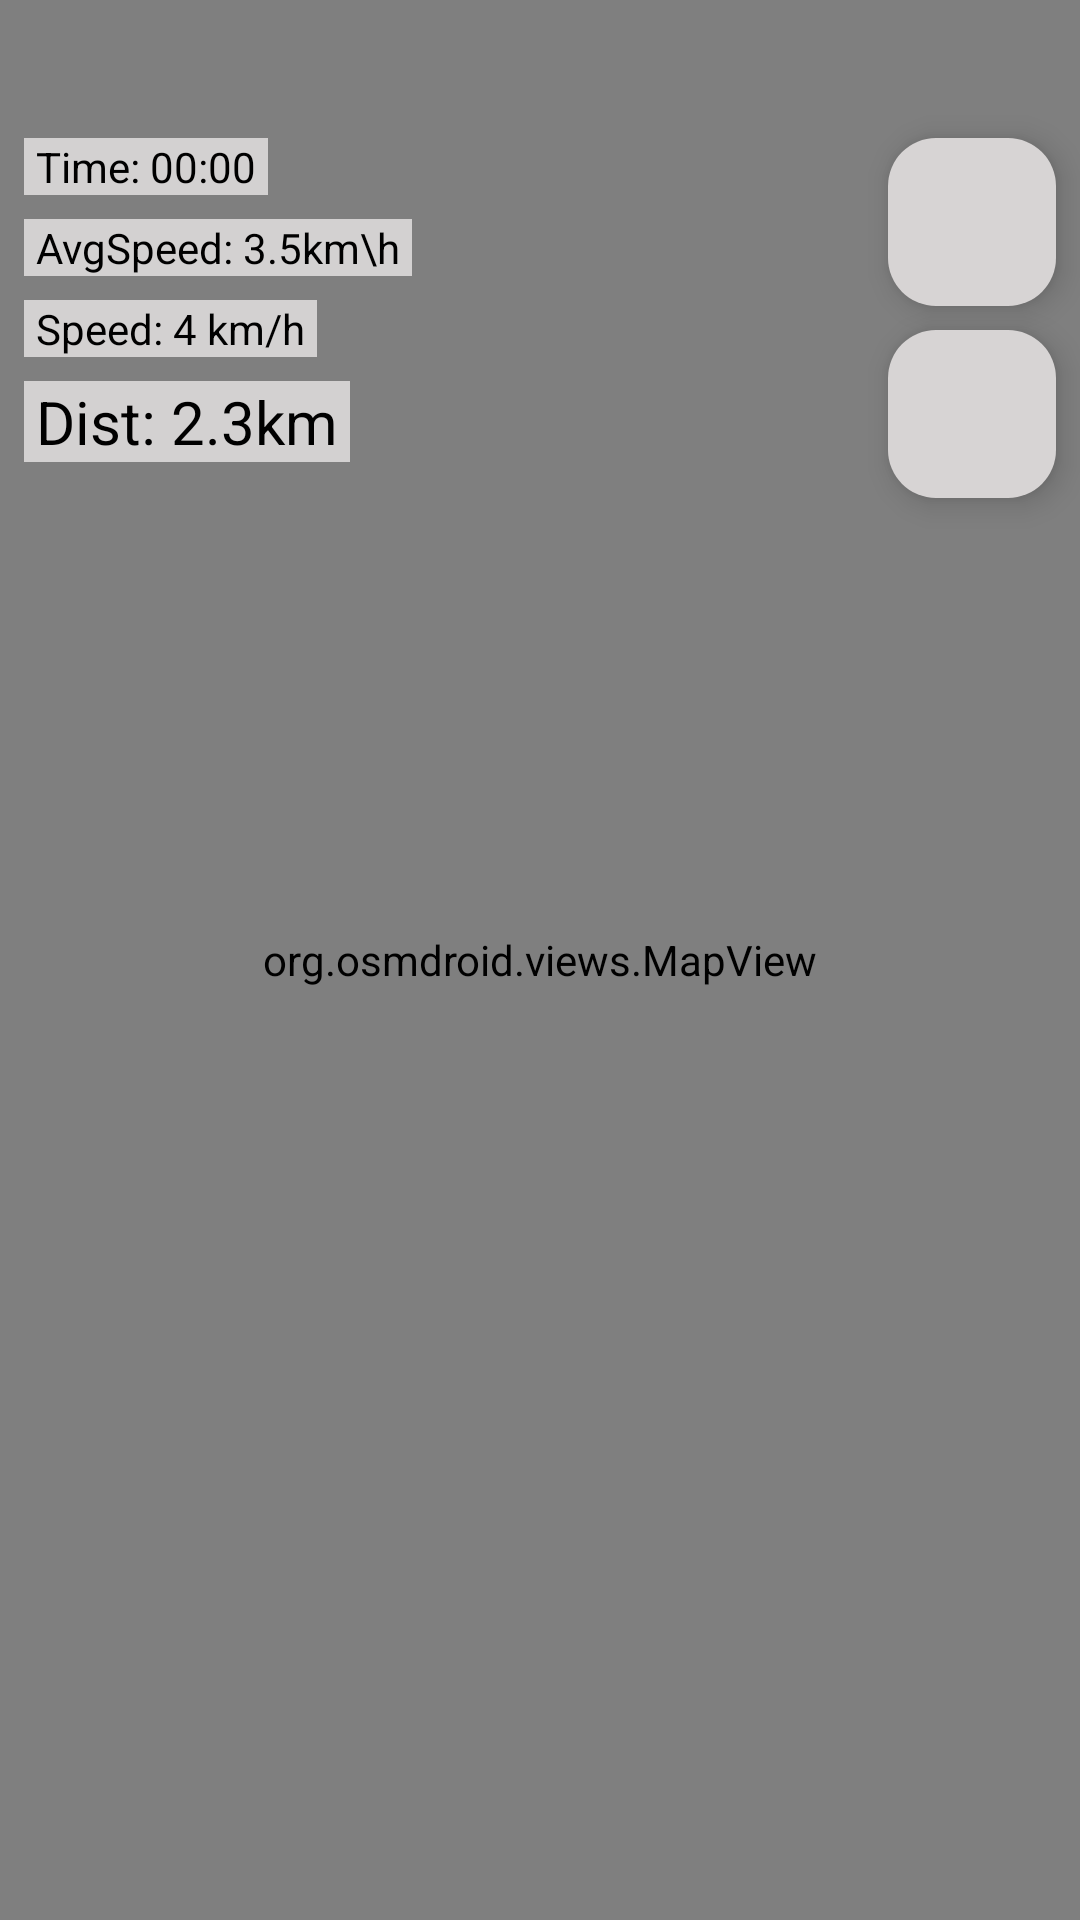

This screen was rendered from an Android layout file. Write that file and the resources it references.
<!-- AndroidManifest.xml: application theme Theme.GpsTracker -->
<!-- res/layout/fragment_main.xml -->
<?xml version="1.0" encoding="utf-8"?>
<androidx.constraintlayout.widget.ConstraintLayout xmlns:android="http://schemas.android.com/apk/res/android"
    xmlns:app="http://schemas.android.com/apk/res-auto"
    xmlns:tools="http://schemas.android.com/tools"
    android:layout_width="match_parent"
    android:layout_height="match_parent"
    tools:context=".fragments.MainFragment">

    <org.osmdroid.views.MapView
        android:id="@+id/map"
        android:layout_width="0dp"
        android:layout_height="0dp"
        app:layout_constraintBottom_toBottomOf="parent"
        app:layout_constraintEnd_toEndOf="parent"
        app:layout_constraintHorizontal_bias="1.0"
        app:layout_constraintStart_toStartOf="parent"
        app:layout_constraintTop_toTopOf="parent"
        app:layout_constraintVertical_bias="0.0">

    </org.osmdroid.views.MapView>

    <com.google.android.material.floatingactionbutton.FloatingActionButton
        android:id="@+id/fCenter"
        android:layout_width="wrap_content"
        android:layout_height="wrap_content"
        android:layout_marginTop="46dp"
        android:layout_marginEnd="8dp"
        android:clickable="true"
        android:src="@drawable/ic_loc"
        app:backgroundTint="#D7D4D4"
        app:layout_constraintEnd_toEndOf="parent"
        app:layout_constraintTop_toTopOf="parent" />

    <com.google.android.material.floatingactionbutton.FloatingActionButton
        android:id="@+id/fStartStop"
        android:layout_width="wrap_content"
        android:layout_height="wrap_content"
        android:layout_marginTop="8dp"
        android:clickable="true"
        android:src="@drawable/ic_play"
        app:backgroundTint="#D7D4D4"
        app:layout_constraintEnd_toEndOf="@+id/fCenter"
        app:layout_constraintTop_toBottomOf="@+id/fCenter" />

    <TextView
        android:id="@+id/tvTime"
        android:layout_width="wrap_content"
        android:layout_height="wrap_content"
        android:layout_marginStart="8dp"
        android:layout_marginTop="46dp"
        android:background="#D3D1D1"
        android:paddingStart="4dp"
        android:paddingEnd="4dp"
        android:text="Time: 00:00"
        android:textColor="@color/black"
        app:layout_constraintStart_toStartOf="parent"
        app:layout_constraintTop_toTopOf="parent" />

    <TextView
        android:id="@+id/tvAvgSpeed"
        android:layout_width="wrap_content"
        android:layout_height="wrap_content"
        android:layout_marginTop="8dp"
        android:background="#D3D1D1"
        android:paddingStart="4dp"
        android:paddingEnd="4dp"
        android:text="AvgSpeed: 3.5km\h"
        android:textColor="@color/black"
        app:layout_constraintStart_toStartOf="@+id/tvTime"
        app:layout_constraintTop_toBottomOf="@+id/tvTime" />

    <TextView
        android:id="@+id/tvSpeed"
        android:layout_width="wrap_content"
        android:layout_height="wrap_content"
        android:layout_marginTop="8dp"
        android:background="#D3D1D1"
        android:paddingStart="4dp"
        android:paddingEnd="4dp"
        android:text="Speed: 4 km/h"
        android:textColor="@color/black"
        app:layout_constraintStart_toStartOf="@+id/tvAvgSpeed"
        app:layout_constraintTop_toBottomOf="@+id/tvAvgSpeed" />

    <TextView
        android:id="@+id/tvDistance"
        android:layout_width="wrap_content"
        android:layout_height="wrap_content"
        android:layout_marginTop="8dp"
        android:background="#D3D1D1"
        android:paddingStart="4dp"
        android:paddingEnd="4dp"
        android:text="Dist: 2.3km"
        android:textColor="@color/black"
        android:textSize="20sp"
        app:layout_constraintStart_toStartOf="@+id/tvSpeed"
        app:layout_constraintTop_toBottomOf="@+id/tvSpeed" />


</androidx.constraintlayout.widget.ConstraintLayout>
<!-- resources referenced by this layout -->
<resources>
  <color name="black">#FF000000</color>
  <style name="Theme.GpsTracker" parent="Base.Theme.GpsTracker" />
  <style name="Base.Theme.GpsTracker" parent="Theme.Material3.DayNight.NoActionBar">
          
          
      </style>
</resources>
